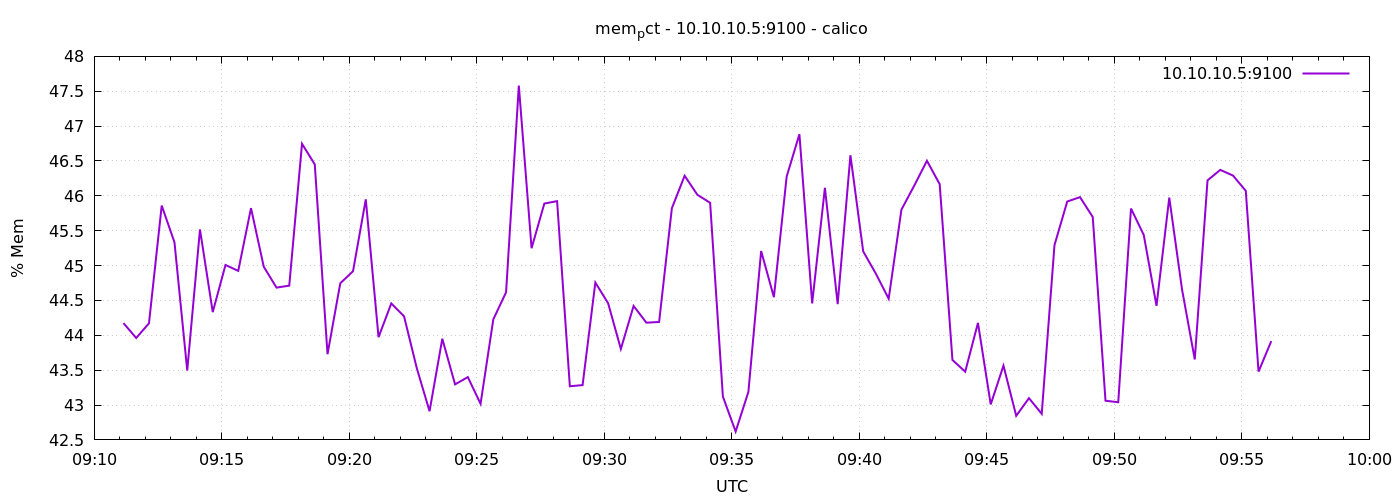

Source data for this figure (header and first rows):
1776849069	44.174883665255194
1776849099	43.96
1776849129	44.17
1776849159	45.86
1776849189	45.33
1776849219	43.5
1776849249	45.52
1776849279	44.33
1776849309	45.01
1776849339	44.92
1776849369	45.82
1776849399	44.98
1776849429	44.68
1776849459	44.71
1776849489	46.75
1776849519	46.45
1776849549	43.73
1776849579	44.75
1776849609	44.92
1776849639	45.95
1776849669	43.97
1776849699	44.46
1776849729	44.27
1776849759	43.53
1776849789	42.91
1776849819	43.95
1776849849	43.3
1776849879	43.4
1776849909	43.02
1776849939	44.23
1776849969	44.62
1776849999	47.58
1776850029	45.25
1776850059	45.89
1776850089	45.92
1776850119	43.27
1776850149	43.29
1776850179	44.76
1776850209	44.46
1776850239	43.8
1776850269	44.42
1776850299	44.18
1776850329	44.19
1776850359	45.82
1776850389	46.29
1776850419	46.01
1776850449	45.9
1776850479	43.12
1776850509	42.62
1776850539	43.19
1776850569	45.21
1776850599	44.55
1776850629	46.28
1776850659	46.88
1776850689	44.46
1776850719	46.12
1776850749	44.45
1776850779	46.58
1776850809	45.2
1776850839	44.88
1776850869	44.52
... 30 more rows
